Photos from the image-classification dataset "ecg_image_data" in the GitHub repository nithishthammatam/final_project_02. Its 4 classes are: fusion beat, normal beat, supraventricular beat, ventricular beat.

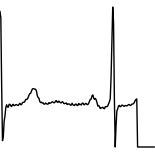
Label: normal beat

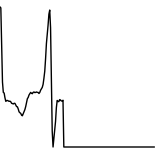
Label: normal beat

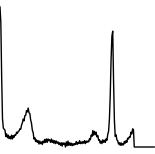
Label: normal beat

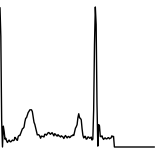
Label: normal beat

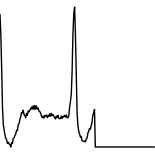
Label: normal beat

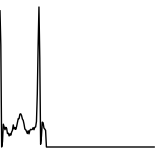
Label: supraventricular beat
